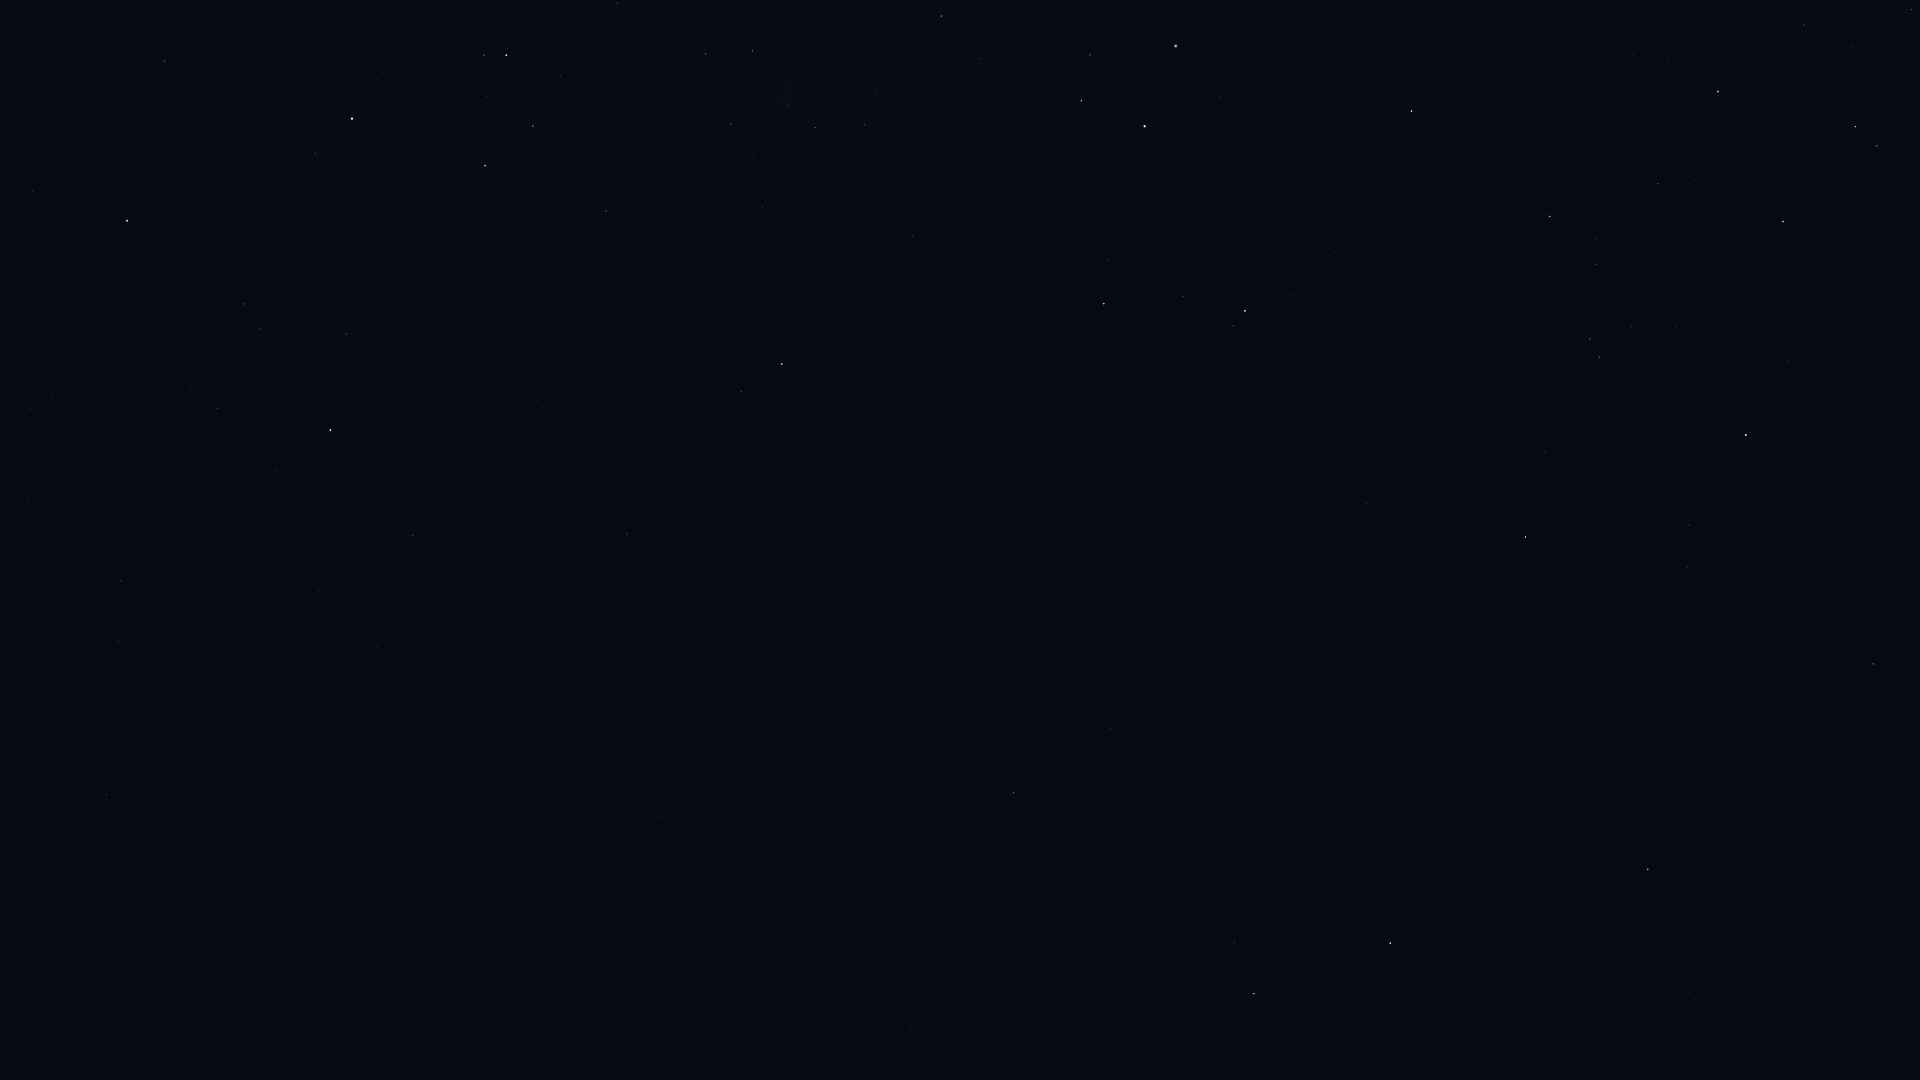

The file beside this chart, header and first rows:
Star_ID, Name, X, Y
38041, Tapecue, 156, 11
42515, HIP 42515, 121, 581
42536, HIP 42536, 315, 153
42828, HIP 42828, 118, 641
42913, Alsephina, 352, 119
43409, HIP 43409, 106, 795
44816, Suhail, 330, 430
45080, HIP 45080, 484, 55
45556, Aspidiske, 506, 55
45941, Markeb, 485, 166
46651, HIP 46651, 412, 535
47202, Kalausi, 460, 473
48235, Natasha, 554, 324
48774, HIP 48774, 606, 211
48926, HIP 48926, 527, 679
50191, HIP 50191, 627, 534
50371, HIP 50371, 706, 54
51172, HIP 51172, 661, 817
51232, HIP 51232, 731, 124
51986, HIP 51986, 741, 392
52468, HIP 52468, 785, 82
52521, Macondo, 756, 759
52727, HIP 52727, 782, 364
53253, HIP 53253, 815, 128
54204, HIP 54204, 870, 917
54463, HIP 54463, 865, 125
55174, Hunahpú, 945, 998
56343, HIP 56343, 1013, 793
56480, HIP 56480, 963, 237
56561, HIP 56561, 941, 16
57291, Uklun, 984, 122
57936, HIP 57936, 1111, 729
59196, HIP 59196, 1104, 304
59199, Alchiba, 1234, 942
59747, Imai, 1081, 101
60260, Ginan, 1090, 55
60823, HIP 60823, 1183, 296
61084, Gacrux, 1145, 126
61359, Kraz, 1390, 943
62434, Mimosa, 1176, 46
64166, HIP 64166, 1592, 891
64962, HIP 64962, 1648, 869
65109, HIP 65109, 1525, 537
65936, HIP 65936, 1545, 452
66047, Dofida, 1461, 267
66657, HIP 66657, 1411, 111
67464, HIP 67464, 1599, 357
67472, HIP 67472, 1590, 339
68282, HIP 68282, 1596, 265
68895, HIP 68895, 1873, 664
68933, Menkent, 1746, 435
69415, HIP 69415, 1900, 631
70576, HIP 70576, 1694, 180
71352, HIP 71352, 1783, 222
71536, HIP 71536, 1668, 61
71860, HIP 71860, 1718, 92
